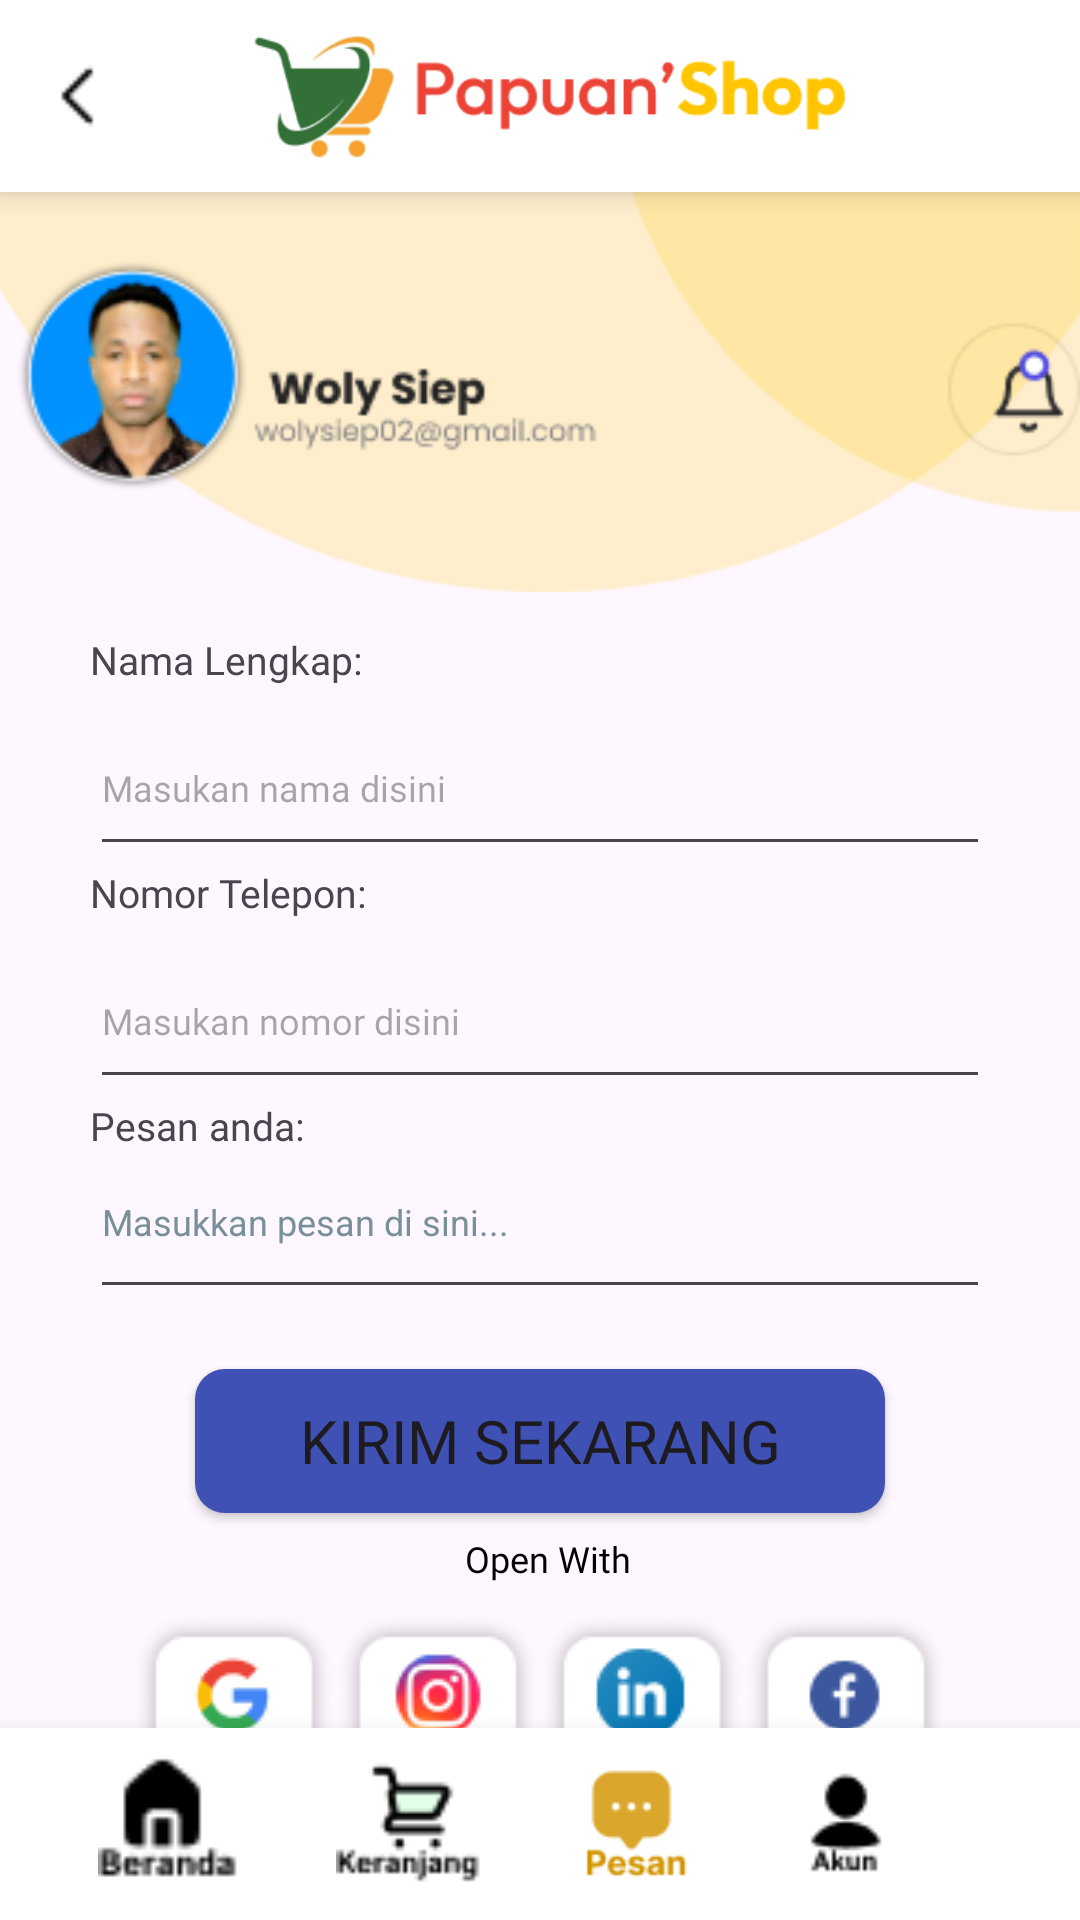

Layout XML and referenced resources for this Android screen:
<!-- AndroidManifest.xml: application theme Theme.TESS -->
<!-- res/layout/activity_sharepage.xml -->
<?xml version="1.0" encoding="utf-8"?>
<RelativeLayout xmlns:android="http://schemas.android.com/apk/res/android"
    xmlns:app="http://schemas.android.com/apk/res-auto"
    xmlns:tools="http://schemas.android.com/tools"
    android:id="@+id/main"
    android:layout_width="match_parent"
    android:layout_height="match_parent"
    tools:context=".SharepageActivity"
    >
    <RelativeLayout
        android:id="@+id/hedarview"
        android:layout_width="match_parent"
        android:layout_height="wrap_content"
        android:layout_alignParentTop="true"
        android:background="@drawable/background_card_menu"
        android:elevation="5dp"
        >
        <View
            android:layout_width="wrap_content"
            android:layout_height="60dp"
            android:background="@drawable/background_card_menu"
            />
        <ImageView
            android:id="@+id/imgbacks"
            android:layout_width="40dp"
            android:layout_height="40dp"
            android:src="@drawable/back"
            android:elevation="7dp"
            android:paddingStart="10dp"
            android:layout_marginTop="10dp"
            tools:ignore="ContentDescription,RtlSymmetry" />
        <ImageView
            android:id="@+id/imgpilihan"
            android:layout_width="30dp"
            android:layout_height="40dp"
            android:layout_marginStart="30dp"
            android:layout_marginTop="10dp"
            android:layout_toEndOf="@id/imglogos"
            android:src="@drawable/pilihan"
            tools:ignore="ContentDescription" />
        <ImageView
            android:id="@+id/imglogos"
            android:layout_width="200dp"
            android:layout_height="50dp"
            android:src="@drawable/logoh"
            android:layout_marginStart="80dp"
            android:layout_marginTop="5dp"
            tools:ignore="ContentDescription" />
    </RelativeLayout>


    <ImageView
        android:layout_width="401dp"
        android:layout_height="211dp"
        android:layout_centerHorizontal="true"
        android:src="@drawable/bgatas"
        tools:ignore="ContentDescription" />

    <ImageView
        android:id="@+id/backshare"
        android:layout_width="30dp"
        android:layout_height="40dp"
        android:layout_marginTop="10dp"
        android:src="@drawable/back"
        tools:ignore="ContentDescription" />

    <ImageView
        android:id="@+id/myprofile"
        android:layout_width="wrap_content"
        android:layout_height="wrap_content"
        android:layout_centerHorizontal="true"
        android:layout_marginTop="80dp"
        android:src="@drawable/profile"
        tools:ignore="ContentDescription,ImageContrastCheck" />


    <TextView
        android:id="@+id/nama"
        android:layout_width="wrap_content"
        android:layout_height="wrap_content"
        android:layout_below="@id/myprofile"
        android:layout_marginStart="30dp"
        android:layout_marginTop="40dp"
        android:layout_marginBottom="5dp"
        android:fontFamily="@font/poppinssemibold"
        android:text="Nama Lengkap:"
        android:textSize="13sp"
        tools:ignore="HardcodedText,TextSizeCheck" />
    <EditText
        android:id="@+id/inputnama"
        android:layout_width="match_parent"
        android:layout_height="55dp"
        android:fontFamily="@font/poppinsregular"
        android:hint="Masukan nama disini"
        android:layout_marginLeft="30dp"
        android:layout_below="@id/nama"
        android:layout_marginRight="30dp"
        android:textSize="12sp"
        tools:ignore="Autofill,HardcodedText,RtlSymmetry,TextFields,TextContrastCheck,VisualLintTextFieldSize"
        />

    <TextView
        android:id="@+id/telepon"
        android:layout_width="wrap_content"
        android:layout_height="wrap_content"
        android:layout_below="@id/inputnama"
        android:layout_marginStart="30dp"
        android:layout_marginBottom="5dp"
        android:fontFamily="@font/poppinssemibold"
        android:text="Nomor Telepon:"
        android:textSize="13sp"
        tools:ignore="HardcodedText,TextSizeCheck" />

    <EditText
        android:id="@+id/inputtelepon"
        android:layout_width="match_parent"
        android:layout_height="55dp"
        android:fontFamily="@font/poppinsregular"
        android:hint="Masukan nomor disini"
        android:layout_marginLeft="30dp"
        android:inputType="number"
        android:layout_marginRight="30dp"
        android:layout_below="@id/telepon"
        android:textSize="12sp"
        tools:ignore="Autofill,HardcodedText,RtlSymmetry,TextFields,TextContrastCheck,VisualLintTextFieldSize"
        />

    <TextView
        android:id="@+id/pesan"
        android:layout_width="wrap_content"
        android:layout_height="wrap_content"
        android:layout_below="@id/inputtelepon"
        android:layout_marginStart="30dp"
        android:layout_marginBottom="5dp"
        android:fontFamily="@font/poppinssemibold"
        android:text="Pesan anda:"
        android:textSize="13sp"
        tools:ignore="HardcodedText,TextSizeCheck" />

    <EditText
        android:id="@+id/inputpesan"
        android:layout_width="match_parent"
        android:layout_height="wrap_content"
        android:layout_below="@id/pesan"
        android:layout_marginLeft="30dp"
        android:layout_marginRight="30dp"
        android:gravity="start|top"
        android:hint="Masukkan pesan di sini..."
        android:inputType="textMultiLine"
        android:lines="2"
        android:maxLines="7"
        android:textSize="12dp"
        android:scrollbars="vertical"
        android:textColorHint="#78909C"
        tools:ignore="Autofill,HardcodedText,VisualLintTextFieldSize" />

    <Button
        android:id="@+id/btnshare"
        android:layout_width="230dp"
        android:layout_height="48dp"
        android:layout_below="@id/inputpesan"
        android:layout_centerHorizontal="true"
        android:layout_marginTop="20dp"
        android:background="@drawable/buton_saya"
        android:fontFamily="@font/poppinssemibold"
        android:text="Kirim Sekarang"
        android:textSize="20dp"
        tools:ignore="HardcodedText,SpUsage,TextSizeCheck" />
    <LinearLayout
        android:id="@+id/openwith"
        android:layout_width="300dp"
        android:layout_height="wrap_content"
        android:layout_marginTop="7dp"
        android:layout_below="@id/btnshare"
        android:layout_centerHorizontal="true">
        <TextView
            android:layout_width="wrap_content"
            android:layout_height="wrap_content"
            android:layout_marginStart="125dp"
            android:text="Open With"
            android:layout_below="@id/btnlogin"
            android:fontFamily="@font/poppinssemibold"
            android:textColor="@color/black"
            android:textSize="12sp"
            tools:ignore="HardcodedText,ObsoleteLayoutParam"/>

        <ImageView
            android:layout_width="wrap_content"
            android:layout_height="wrap_content"
            android:src="@drawable/garis"
            android:layout_marginStart="7dp"
            android:layout_marginTop="8dp"
            tools:ignore="ContentDescription" />
        <ImageView
            android:layout_width="wrap_content"
            android:layout_height="wrap_content"
            android:src="@drawable/garis"
            android:layout_marginStart="-220dp"
            android:layout_marginTop="8dp"
            tools:ignore="ContentDescription" />
    </LinearLayout>

   <LinearLayout
       android:layout_width="wrap_content"
       android:layout_height="wrap_content"
       android:layout_below="@id/openwith"
       android:layout_marginTop="10dp"
       android:layout_centerHorizontal="true"
       >
       <ImageView
           android:id="@+id/togoogle"
           android:layout_width="wrap_content"
           android:layout_height="wrap_content"
           android:src="@drawable/googles"
           tools:ignore="ContentDescription" />
       <ImageView
           android:id="@+id/toig"
           android:layout_width="wrap_content"
           android:layout_height="wrap_content"
           android:src="@drawable/igs"
           tools:ignore="ContentDescription" />
       <ImageView
           android:id="@+id/tolink"
           android:layout_width="wrap_content"
           android:layout_height="wrap_content"
           android:src="@drawable/links"
           tools:ignore="ContentDescription" />
       <ImageView
           android:id="@+id/tofb"
           android:layout_width="wrap_content"
           android:layout_height="wrap_content"
           android:src="@drawable/fbs"
           tools:ignore="ContentDescription" />
   </LinearLayout>
    <RelativeLayout
        android:id="@+id/footerview"
        android:layout_width="match_parent"
        android:layout_height="wrap_content"
        android:layout_alignParentBottom="true"
        android:background="@drawable/background_card_menu"
        android:elevation="10dp"
        >
        <View
            android:layout_width="wrap_content"
            android:layout_height="60dp"
            android:background="@drawable/background_card_menu"
            />
        <ImageView
            android:id="@+id/imgberandas"
            android:layout_width="50dp"
            android:layout_height="50dp"
            android:src="@drawable/beranda1"
            android:elevation="7dp"
            android:layout_marginStart="30dp"
            tools:ignore="ContentDescription" />

        <ImageView
            android:id="@+id/imgkeranjangs"
            android:layout_width="50dp"
            android:layout_height="60dp"
            android:layout_marginStart="30dp"
            android:layout_toEndOf="@id/imgberandas"
            android:elevation="7dp"
            android:src="@drawable/keranjang1"
            tools:ignore="ContentDescription,ImageContrastCheck" />
        <ImageView
            android:id="@+id/imgpesans"
            android:layout_width="40dp"
            android:layout_height="40dp"
            android:src="@drawable/pesans2"
            android:elevation="7dp"
            android:layout_marginTop="10dp"
            android:layout_toEndOf="@id/imgkeranjangs"
            android:layout_marginStart="30dp"
            tools:ignore="ContentDescription" />
        <ImageView
            android:id="@+id/imgakuns"
            android:layout_width="40dp"
            android:layout_height="40dp"
            android:src="@drawable/akun1"
            android:elevation="7dp"
            android:layout_marginTop="10dp"
            android:layout_toEndOf="@id/imgpesans"
            android:layout_marginStart="30dp"
            tools:ignore="ContentDescription" />
    </RelativeLayout>
</RelativeLayout>
<!-- resources referenced by this layout -->
<resources>
  <!-- drawable akun1: png bitmap (drawable, 485 bytes) -->
  <!-- drawable back: png bitmap (drawable, 194 bytes) -->
  <!-- drawable background_card_menu (drawable) -->
  <shape xmlns:android="http://schemas.android.com/apk/res/android"
      android:shape="rectangle">
      <solid android:color="#FFFFFF" />
      
      <padding android:left="2dp" android:right="2dp" android:top="2dp" android:bottom="2dp" />
      <corners android:radius="0dp" />
  </shape>
  <!-- drawable beranda1: png bitmap (drawable, 535 bytes) -->
  <!-- drawable bgatas: png bitmap (drawable, 3478 bytes) -->
  <!-- drawable buton_saya (drawable) -->
  <shape xmlns:android="http://schemas.android.com/apk/res/android"
      android:shape="rectangle">
      <solid android:color="#3F51B5"/> 
      <corners android:radius="10dp"/> 
  </shape>
  <!-- drawable fbs: png bitmap (drawable, 3226 bytes) -->
  <!-- drawable googles: png bitmap (drawable, 3432 bytes) -->
  <!-- drawable igs: png bitmap (drawable, 4542 bytes) -->
  <!-- drawable keranjang1: png bitmap (drawable, 724 bytes) -->
  <!-- drawable links: png bitmap (drawable, 3640 bytes) -->
  <!-- drawable logoh: png bitmap (drawable, 13950 bytes) -->
  <!-- drawable pesans2: png bitmap (drawable, 1132 bytes) -->
  <!-- drawable profile: png bitmap (drawable, 16213 bytes) -->
  <style name="Theme.TESS" parent="Base.Theme.TESS" />
  <style name="Base.Theme.TESS" parent="Theme.Material3.DayNight.NoActionBar">
          
          
      </style>
  <!-- not gathered from this repository: default colours our renderer supplied (Android Studio template values) -->
  <color name="black">#FF000000</color>
</resources>
